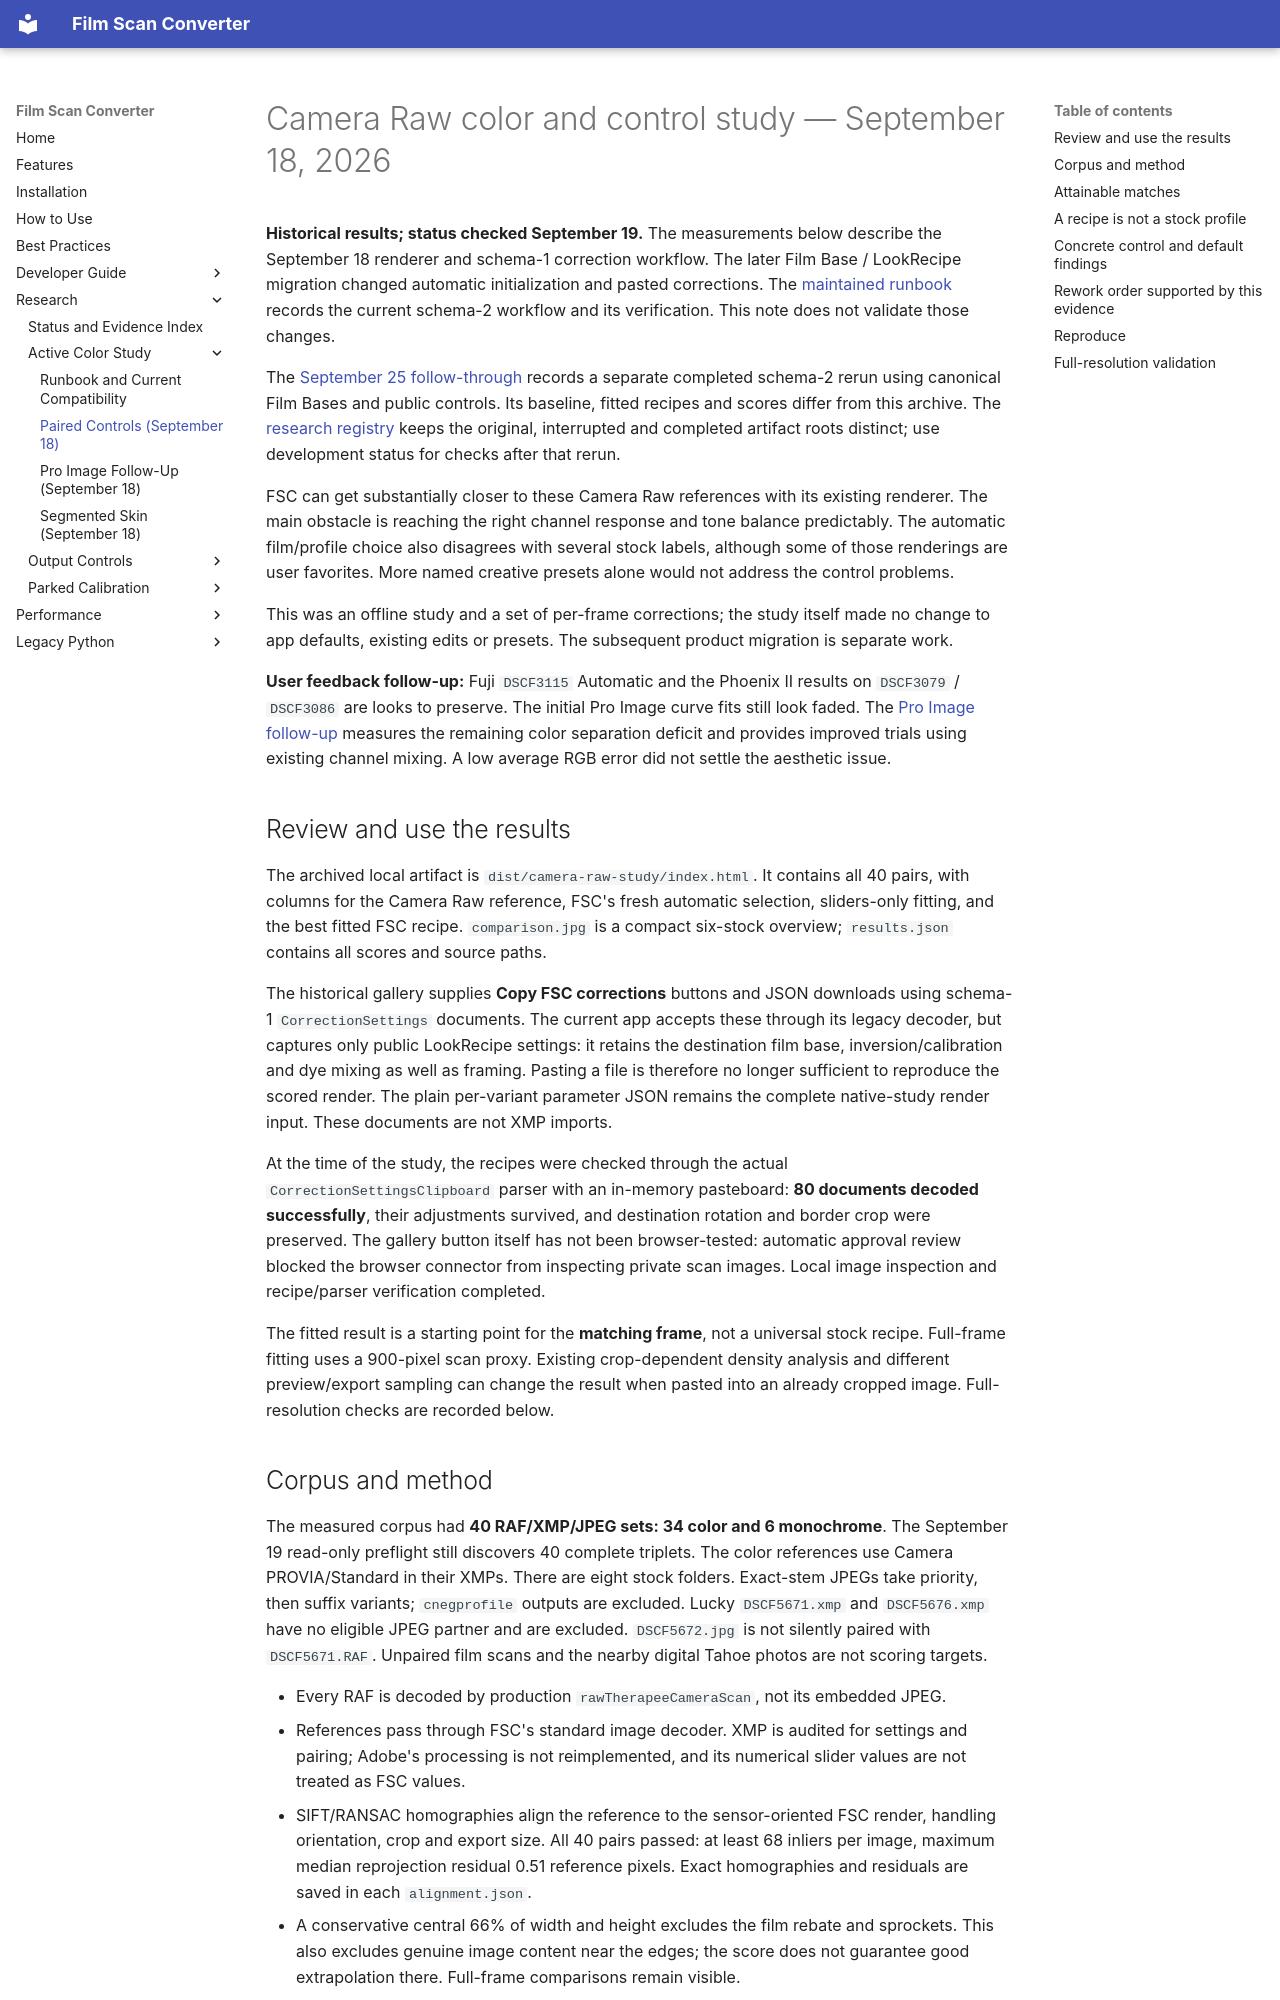

repository: athoma28/Film-Scan-Converter · page: development/camera-raw-color-study-2026-09-18/index.html · generator: mkdocs

# Camera Raw color and control study — September 18, 2026

**Historical results; status checked September 19.** The measurements below describe
the September 18 renderer and schema-1 correction workflow. The later Film Base /
LookRecipe migration changed automatic initialization and pasted corrections.
The [maintained runbook](color-evaluation.md#current-compatibility) records the
current schema-2 workflow and its verification. This note does not validate those
changes.

The [September 25 follow-through](roadmap-follow-through-2026-09-25.md#reproducible-color-workflow)
records a separate completed schema-2 rerun using canonical Film Bases and public
controls. Its baseline, fitted recipes and scores differ from this archive. The
[research registry](../research/index.md#color-evidence-map) keeps the original,
interrupted and completed artifact roots distinct; use development status for
checks after that rerun.

FSC can get substantially closer to these Camera Raw references with its existing
renderer. The main obstacle is reaching the right channel response and tone balance
predictably. The automatic film/profile choice also disagrees with several stock
labels, although some of those renderings are user favorites. More named creative
presets alone would not address the control problems.

This was an offline study and a set of per-frame corrections; the study itself
made no change to app defaults, existing edits or presets. The subsequent product
migration is separate work.

**User feedback follow-up:** Fuji `DSCF3115` Automatic and the Phoenix II results
on `DSCF3079` / `DSCF3086` are looks to preserve. The initial Pro Image curve fits
still look faded. The [Pro Image follow-up](proimage-color-followup-2026-09-18.md)
measures the remaining color separation deficit and provides improved trials using
existing channel mixing. A low average RGB error did not settle the aesthetic issue.

## Review and use the results

The archived local artifact is `dist/camera-raw-study/index.html`. It contains all 40 pairs,
with columns for the Camera Raw reference, FSC's fresh automatic selection,
sliders-only fitting, and the best fitted FSC recipe. `comparison.jpg` is a compact
six-stock overview; `results.json` contains all scores and source paths.

The historical gallery supplies **Copy FSC corrections** buttons and JSON
downloads using schema-1 `CorrectionSettings` documents. The current app accepts
these through its legacy decoder, but captures only public LookRecipe settings: it
retains the destination film base, inversion/calibration and dye mixing as well as
framing. Pasting a file is therefore no longer sufficient to reproduce the scored
render. The plain per-variant parameter JSON remains the complete native-study
render input. These documents are not XMP imports.

At the time of the study, the recipes were checked through the actual `CorrectionSettingsClipboard`
parser with an in-memory pasteboard: **80 documents decoded successfully**, their
adjustments survived, and destination rotation and border crop were preserved.
The gallery button itself has not been browser-tested: automatic approval review
blocked the browser connector from inspecting private scan images. Local image
inspection and recipe/parser verification completed.

The fitted result is a starting point for the **matching frame**, not a universal
stock recipe. Full-frame fitting uses a 900-pixel scan proxy. Existing crop-dependent
density analysis and different preview/export sampling can change the result when
pasted into an already cropped image. Full-resolution checks are recorded below.
